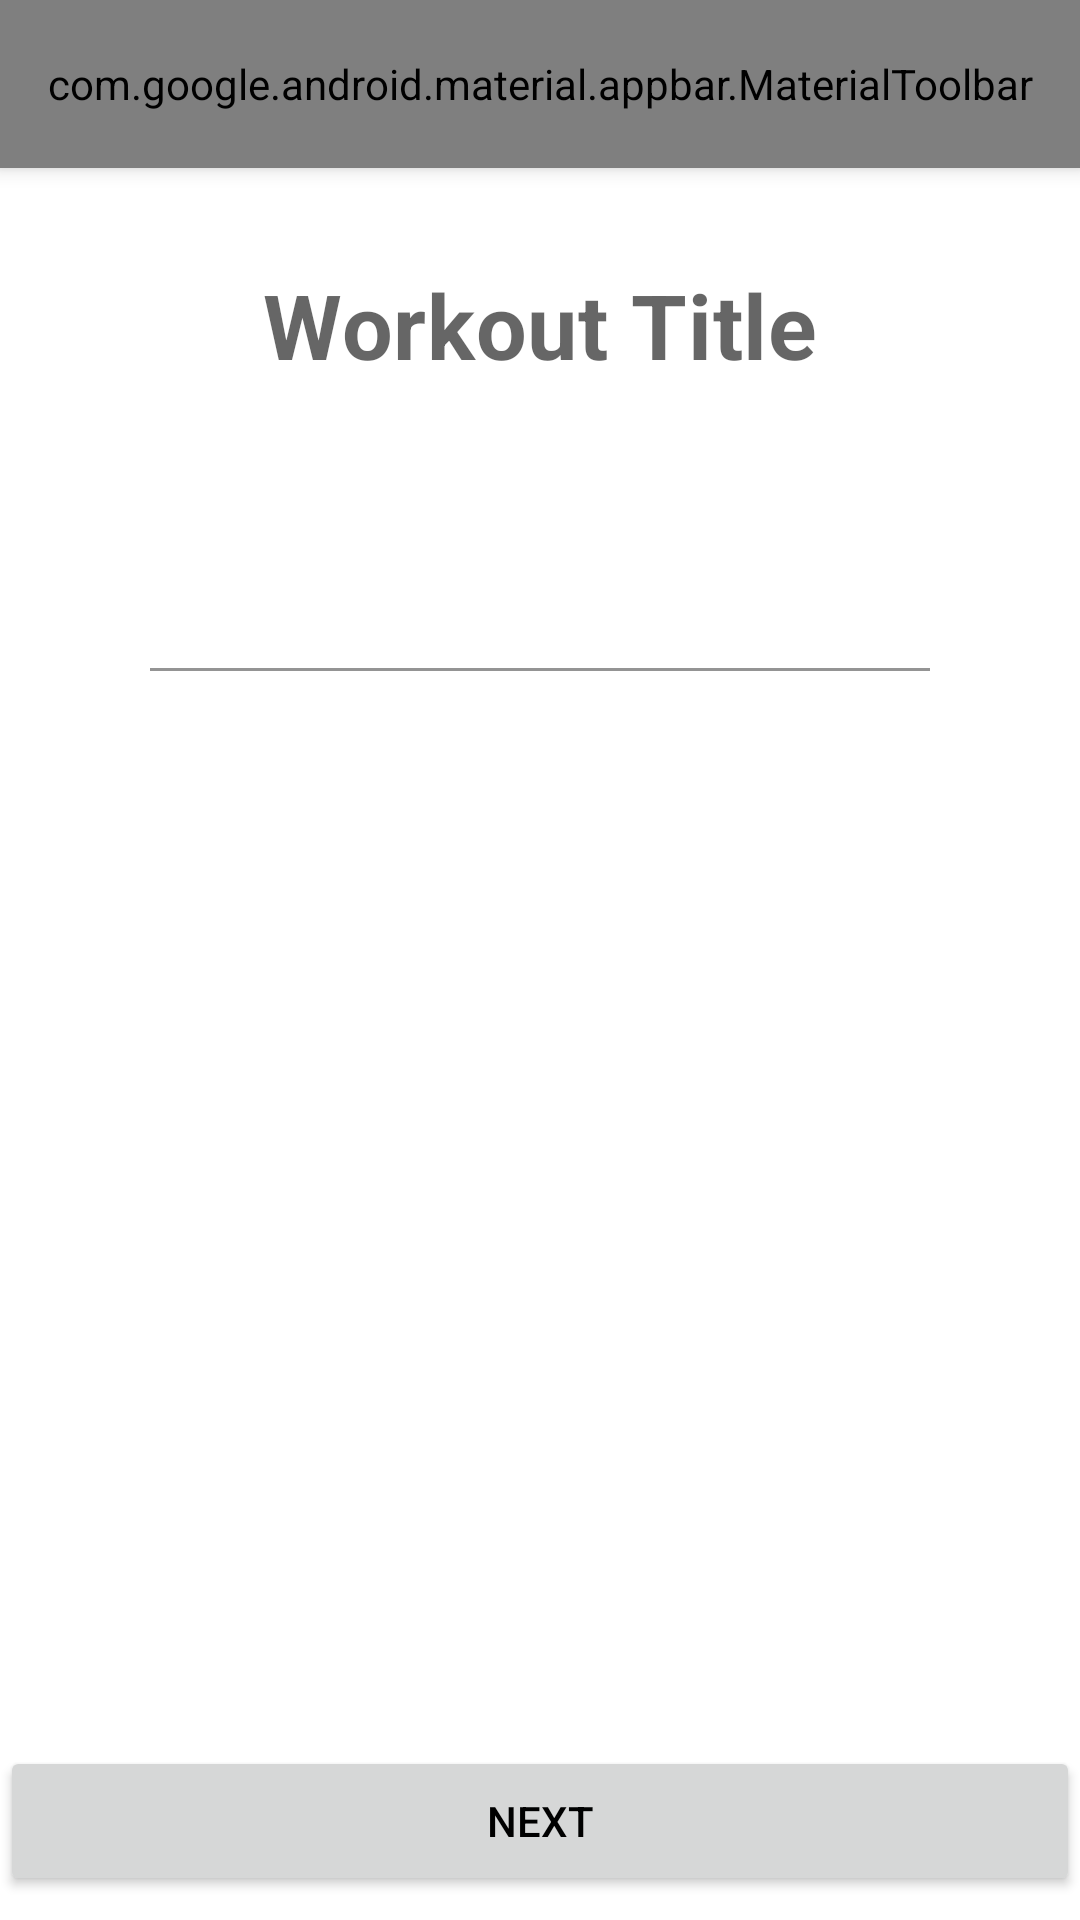

This screen was rendered from an Android layout file. Write that file and the resources it references.
<!-- AndroidManifest.xml: application theme Theme.WorkoutPlan -->
<!-- res/layout/fragment_setup_workout_title.xml -->
<?xml version="1.0" encoding="utf-8"?>
<layout xmlns:android="http://schemas.android.com/apk/res/android"
    xmlns:app="http://schemas.android.com/apk/res-auto">

    <data>
        <variable
            name="workoutInputViewModel"
            type="com.example.workoutplan.viewmodels.SetupWorkoutTitleViewModel" />
    </data>

    <androidx.coordinatorlayout.widget.CoordinatorLayout
        android:layout_width="match_parent"
        android:layout_height="match_parent"
        android:background="?attr/colorSurface"
        android:fitsSystemWindows="true">

    <com.google.android.material.appbar.AppBarLayout
        android:id="@+id/appbar"
        android:layout_width="match_parent"
        android:layout_height="wrap_content">

        <com.google.android.material.appbar.MaterialToolbar
            android:id="@+id/toolbar"
            style="@style/Widget.MaterialComponents.Toolbar.Primary"
            android:layout_width="match_parent"
            android:layout_height="?attr/actionBarSize"
            app:menu="@menu/menu_workout_input"
            app:title="@string/workout_detail" />

    </com.google.android.material.appbar.AppBarLayout>

    <androidx.constraintlayout.widget.ConstraintLayout
        android:layout_width="match_parent"
        android:layout_height="match_parent"
        android:orientation="vertical"
        app:layout_behavior="@string/appbar_scrolling_view_behavior">


        <TextView
            android:id="@+id/workout_title_input"
            android:layout_width="match_parent"
            android:layout_height="wrap_content"
            android:text="@string/workout_title"
            android:layout_marginTop="32dp"
            android:textStyle="bold"
            android:textSize="30sp"
            style="@style/TextAppearance.MaterialComponents.Headline4"
            android:textAlignment="center"
            app:layout_constraintTop_toTopOf="parent"
            app:layout_constraintStart_toStartOf="parent"
            app:layout_constraintEnd_toEndOf="parent"/>

        <com.google.android.material.textfield.TextInputLayout
            android:id="@+id/workout_input_layout"
            android:layout_width="match_parent"
            android:layout_height="wrap_content"
            android:layout_marginTop="10dp"

            app:boxBackgroundColor="?attr/colorSurface"
            android:paddingHorizontal="50dp"
            style="@style/Widget.MaterialComponents.TextInputLayout.FilledBox.Dense"
            app:layout_constraintTop_toBottomOf="@id/workout_title_input"
            app:layout_constraintStart_toStartOf="parent"
            app:layout_constraintEnd_toEndOf="parent">

            <com.google.android.material.textfield.TextInputEditText
                android:id="@+id/workout_input"
                android:layout_width="match_parent"
                android:layout_height="wrap_content"
                android:textAlignment="center"
                android:inputType="textCapSentences|textAutoCorrect"
                android:imeOptions="actionNext"
                android:textSize="40sp"
                android:text="@{workoutInputViewModel.workoutName}"/>

        </com.google.android.material.textfield.TextInputLayout>

        <Button
            android:id="@+id/next_button2"
            android:layout_width="match_parent"
            android:layout_height="50dp"
            android:text="@string/next"
            android:textAlignment="center"
            android:textAllCaps="true"
            android:layout_marginBottom="8dp"
            android:enabled="@{workoutInputViewModel.nextButtonEnabled}"
            app:layout_constraintEnd_toEndOf="parent"
            app:layout_constraintStart_toStartOf="parent"
            app:layout_constraintBottom_toBottomOf="parent"
            android:onClick="@{() -> workoutInputViewModel.onNavigateNext()}"/>

    </androidx.constraintlayout.widget.ConstraintLayout>

    </androidx.coordinatorlayout.widget.CoordinatorLayout>

</layout>
<!-- resources referenced by this layout -->
<resources>
  <string name="next">Next</string>
  <string name="workout_detail">Workout Detail</string>
  <string name="workout_title">Workout Title</string>
  <style name="Theme.WorkoutPlan" parent="Theme.MaterialComponents.DayNight.NoActionBar">
          
          <item name="colorPrimary">@color/primaryColor</item>
          <item name="colorPrimaryVariant">@color/primaryDarkColor</item>
          <item name="colorOnPrimary">@color/white</item>
          
          <item name="colorSecondary">@color/secondaryColor</item>
          <item name="colorSecondaryVariant">@color/secondaryDarkColor</item>
          <item name="colorOnSecondary">@color/secondaryLightColor</item>
          
          <item name="android:statusBarColor" tools:targetApi="l">?attr/colorPrimaryVariant</item>
          
          <item name="android:textColor">@color/primaryTextColor</item>
      </style>
  <color name="primaryColor">#1e88e5</color>
  <color name="primaryDarkColor">#005cb2</color>
  <color name="white">#FFFFFFFF</color>
  <color name="secondaryColor">#b0bec5</color>
  <color name="secondaryDarkColor">#808e95</color>
  <color name="secondaryLightColor">#e2f1f8</color>
  <color name="primaryTextColor">#000000</color>
</resources>
